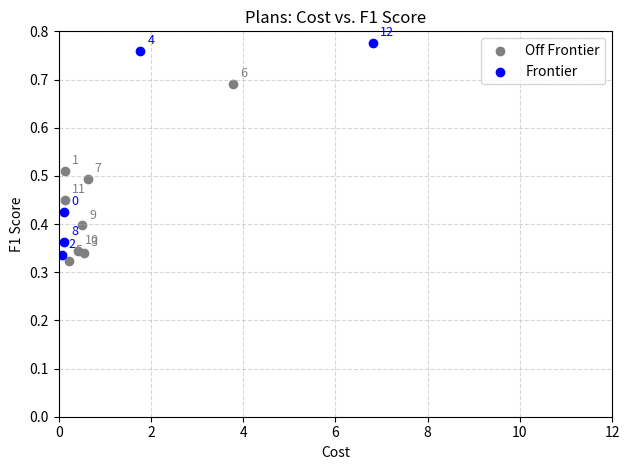

Here is the Python script that generated this plot:
import matplotlib.pyplot as plt
import numpy as np
import pandas as pd

def plot_plans():
    """
    Plot all current plans as dots on a cost vs. F1 score graph, annotating each with its id.
    Frontier plans are blue, non-frontier plans are grey.
    """
    # Data from the table
    data = {
        'id': [0, 1, 2, 3, 4, 5, 6, 7, 8, 9, 10, 11, 12],
        'cost': [0.12, 0.14, 0.07, 0.54, 1.77, 0.22, 3.79, 0.63, 0.12, 0.51, 0.42, 0.13, 6.82],
        'f1': [0.424281, 0.511, 0.335, 0.34, 0.759, 0.324, 0.69, 0.493, 0.362, 0.397, 0.344, 0.449, 0.776],
        'on_frontier': [True, False, True, False, True, False, False, False, True, False, False, False, True]
    }
    
    df = pd.DataFrame(data)
    
    # Separate frontier and non-frontier plans
    frontier_points = df[df['on_frontier'] == True]
    non_frontier_points = df[df['on_frontier'] == False]
    
    # Plot non-frontier plans (grey)
    if not non_frontier_points.empty:
        costs = non_frontier_points['cost'].tolist()
        f1_scores = non_frontier_points['f1'].tolist()
        ids = non_frontier_points['id'].tolist()
        plt.scatter(costs, f1_scores, color='grey', label='Off Frontier')
        for x, y, label in zip(costs, f1_scores, ids):
            plt.annotate(str(label), (x, y), textcoords="offset points", xytext=(5,5), ha='left', fontsize=9, color='grey')
    
    # Plot frontier plans (blue)
    if not frontier_points.empty:
        costs = frontier_points['cost'].tolist()
        f1_scores = frontier_points['f1'].tolist()
        ids = frontier_points['id'].tolist()
        plt.scatter(costs, f1_scores, color='blue', label='Frontier')
        for x, y, label in zip(costs, f1_scores, ids):
            plt.annotate(str(label), (x, y), textcoords="offset points", xytext=(5,5), ha='left', fontsize=9, color='blue')
    
    # Set axis limits to match the iteration plot
    plt.xlim(0, 12)  # Adjust x-axis to accommodate the higher cost values from iteration data
    plt.ylim(0, 0.8)  # Adjust y-axis to accommodate the F1 range from iteration data
    
    plt.xlabel('Cost')
    plt.ylabel('F1 Score')
    plt.title('Plans: Cost vs. F1 Score')
    plt.grid(True, linestyle='--', alpha=0.5)
    plt.legend()
    plt.tight_layout()
    plt.show()

# Call the function to generate the plot
plot_plans()